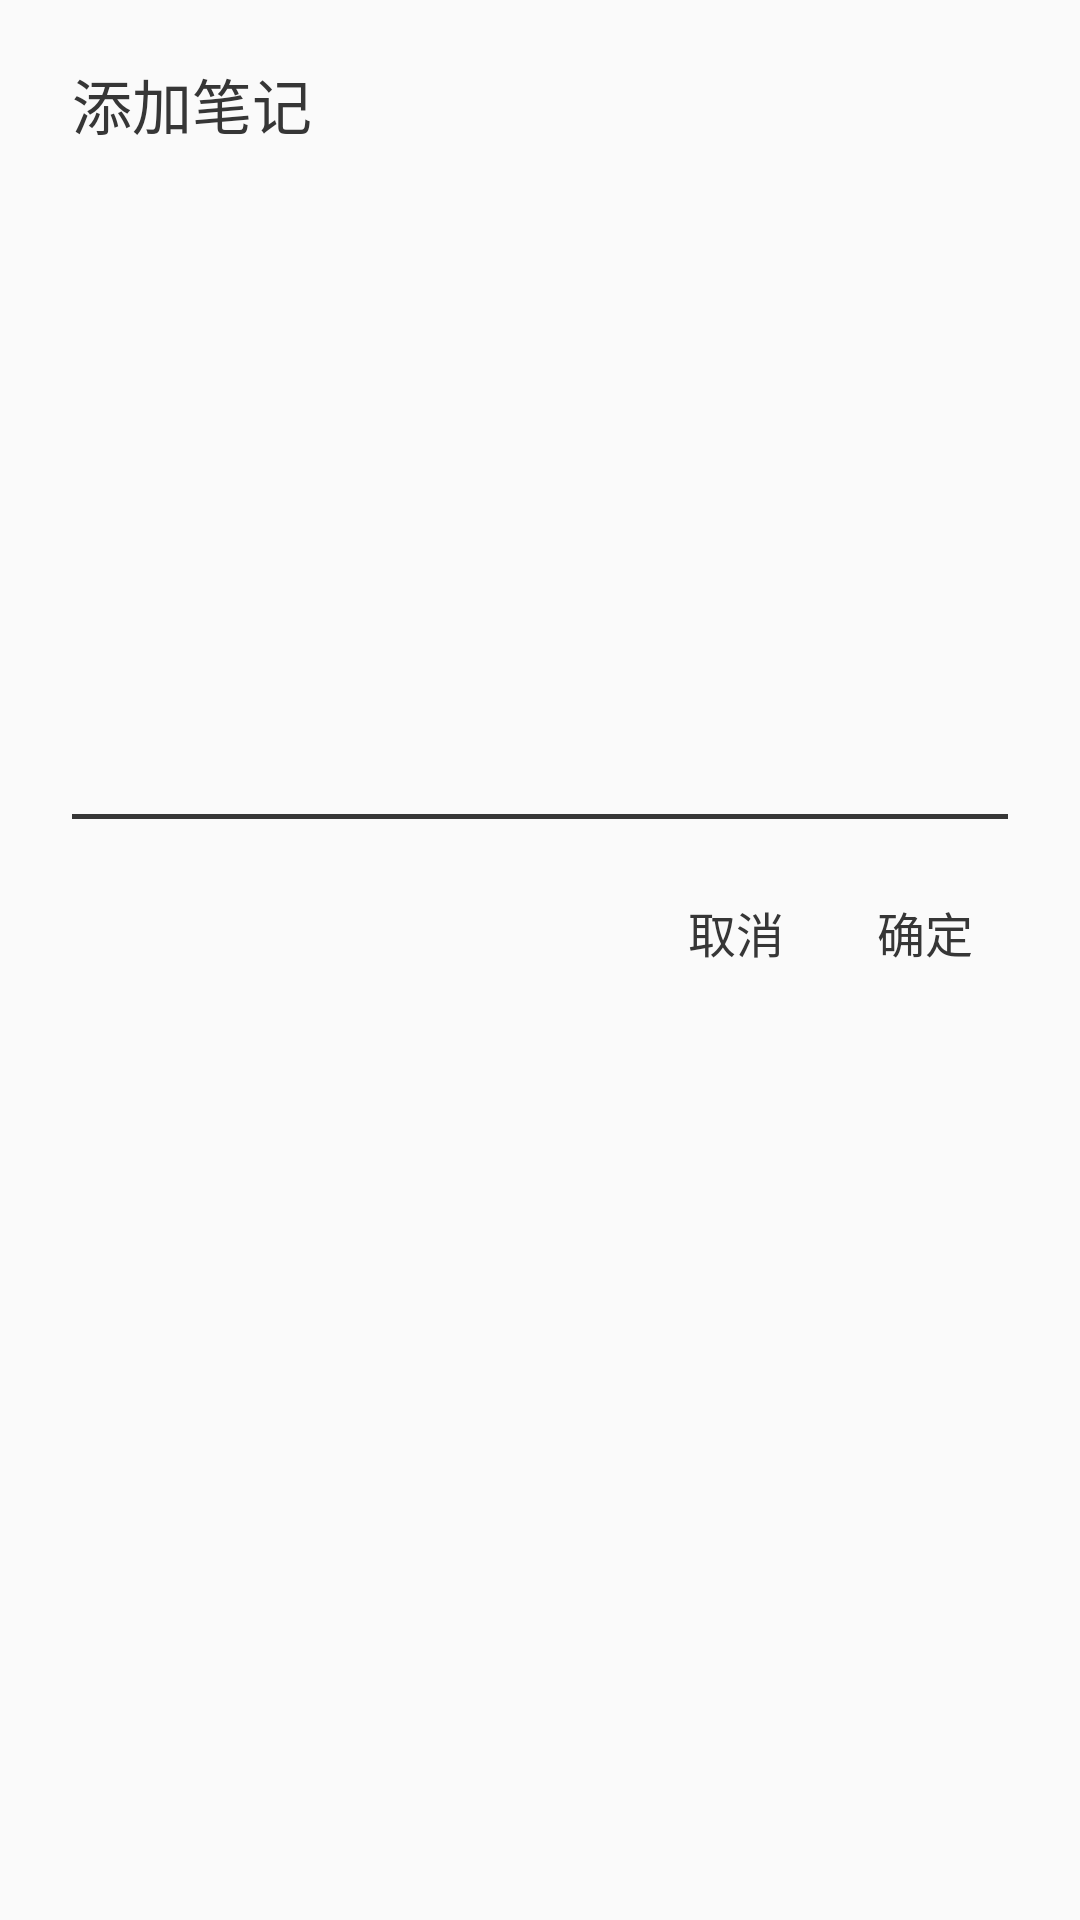

Write the Android layout XML for this screen, with the resource values it uses.
<!-- AndroidManifest.xml: application theme AppTheme -->
<!-- res/layout/widget_edit_dialog.xml -->
<?xml version="1.0" encoding="utf-8"?>
<LinearLayout
    xmlns:android="http://schemas.android.com/apk/res/android"
    android:layout_width="match_parent"
    android:layout_height="match_parent"
    android:background="@drawable/shape_white_corner4"
    android:orientation="vertical"
    android:paddingBottom="10dp"
    android:paddingLeft="24dp"
    android:paddingRight="24dp"
    android:paddingTop="20dp">

    <TextView
        android:text="添加笔记"
        android:id="@+id/edit_dialog_title"
        android:layout_width="match_parent"
        android:layout_height="wrap_content"
        android:textColor="#363636"
        android:textSize="20sp"/>

    <EditText
        android:gravity="bottom|left"
        android:id="@+id/edit_dialog_exittext"
        android:layout_width="200dp"
        android:layout_height="200dp"
        android:layout_marginTop="20dp"
        android:background="@null"
        android:textSize="18sp"
        />

    <View
        android:id="@+id/edit_dialog_line"
        android:layout_width="match_parent"
        android:layout_height="1.5dp"
        android:layout_marginTop="2dp"
        android:background="#363636"
        android:layout_marginBottom="15dp"
        />


    <LinearLayout
        android:layout_width="match_parent"
        android:layout_height="wrap_content"
        android:gravity="right"
        android:orientation="horizontal"
        android:paddingBottom="5dp"
        android:paddingTop="5dp">

        <TextView
            android:id="@+id/edit_dialog_leftbtn"
            android:layout_width="wrap_content"
            android:layout_height="wrap_content"
            android:background="@drawable/selector_widget_md_dialog"
            android:clickable="true"
            android:gravity="center_horizontal"
            android:minWidth="55dp"
            android:paddingBottom="6dp"
            android:paddingLeft="3dp"
            android:paddingRight="3dp"
            android:paddingTop="6dp"
            android:text="取消"
            android:textColor="#363636"
            android:textSize="16sp"
            />

        <TextView
            android:id="@+id/edit_dialog_rightbtn"
            android:layout_width="wrap_content"
            android:layout_height="wrap_content"
            android:layout_marginLeft="8dp"
            android:background="@drawable/selector_widget_md_dialog"
            android:clickable="true"
            android:gravity="center_horizontal"
            android:maxWidth="90dp"
            android:minWidth="55dp"
            android:paddingBottom="6dp"
            android:paddingLeft="3dp"
            android:paddingRight="3dp"
            android:paddingTop="6dp"
            android:text="确定"
            android:textColor="#363636"
            android:textSize="16sp"

            />


    </LinearLayout>


</LinearLayout>
<!-- resources referenced by this layout -->
<resources>
  <style name="AppTheme" parent="Theme.AppCompat.Light.NoActionBar">
          
          <item name="colorPrimary">@color/colorPrimary</item>
          <item name="colorPrimaryDark">@color/colorPrimaryDark</item>
          <item name="colorAccent">@color/colorAccent</item>
      </style>
  <color name="colorPrimary">#4e6c64</color>
  <color name="colorPrimaryDark">#4e6c64</color>
  <color name="colorAccent">#4e6c64</color>
</resources>
